Labelled photos from "electrical_equipment", an image-classification folder in aatif-pathan001/Transfer-Learning-Projects. The possible labels are: breaker, closed blade disconnect switch, current transformer, porcelain pin insulator, power transformer, recloser.

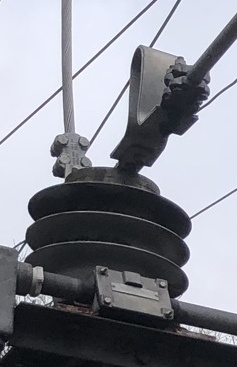
Label: current transformer

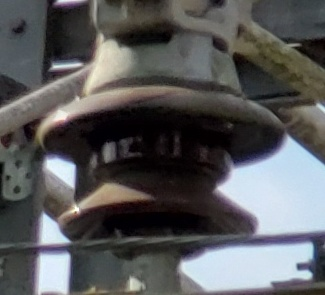
Label: porcelain pin insulator

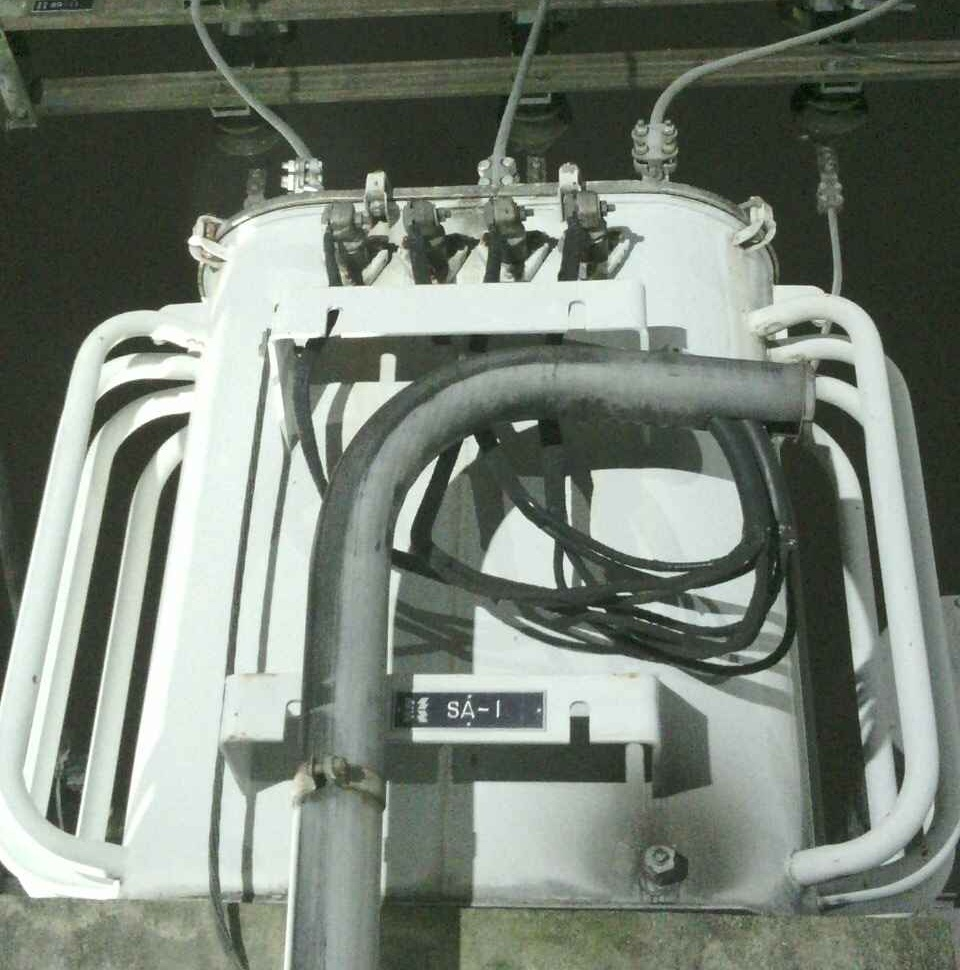
Label: power transformer

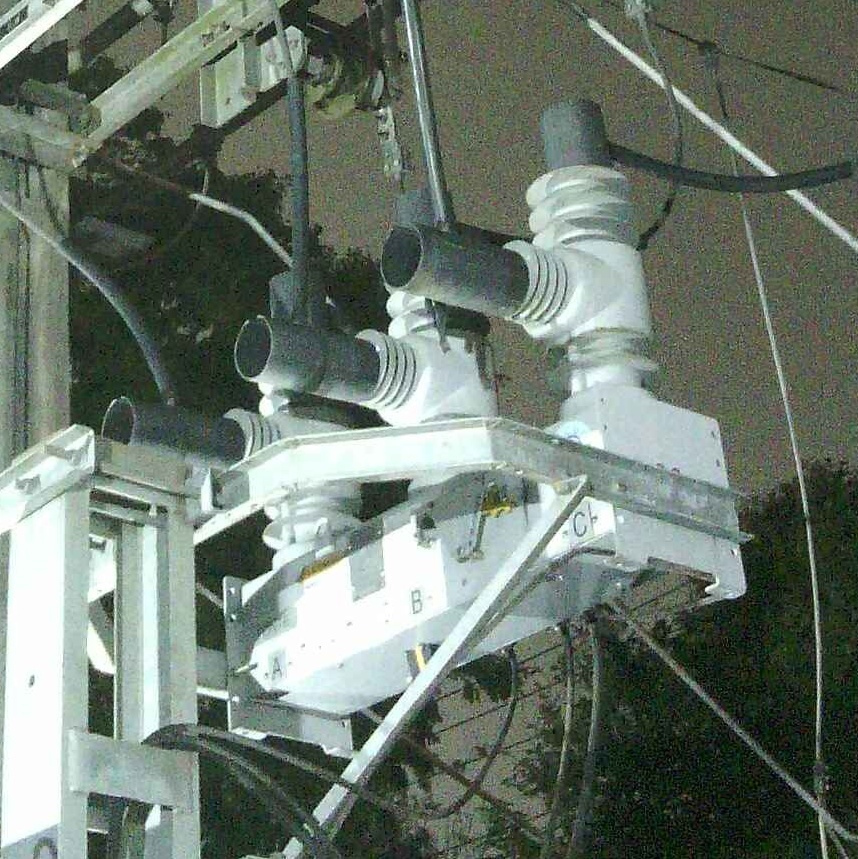
Label: recloser

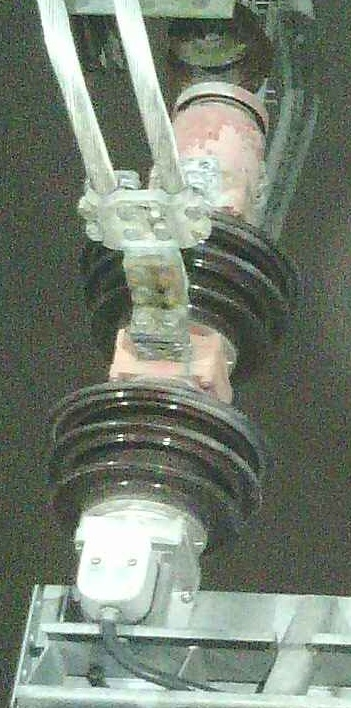
Label: breaker

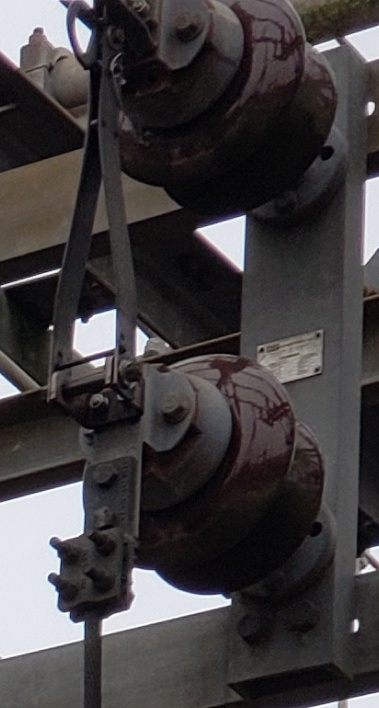
Label: closed blade disconnect switch
